Run: headless pygame with SDL's dummy video driver; simulated clock (each Clock.tick advances the game by its frame time, no real sleeping); random seed 0; keys injected as events and as key.get_pressed() state; no mouse input.
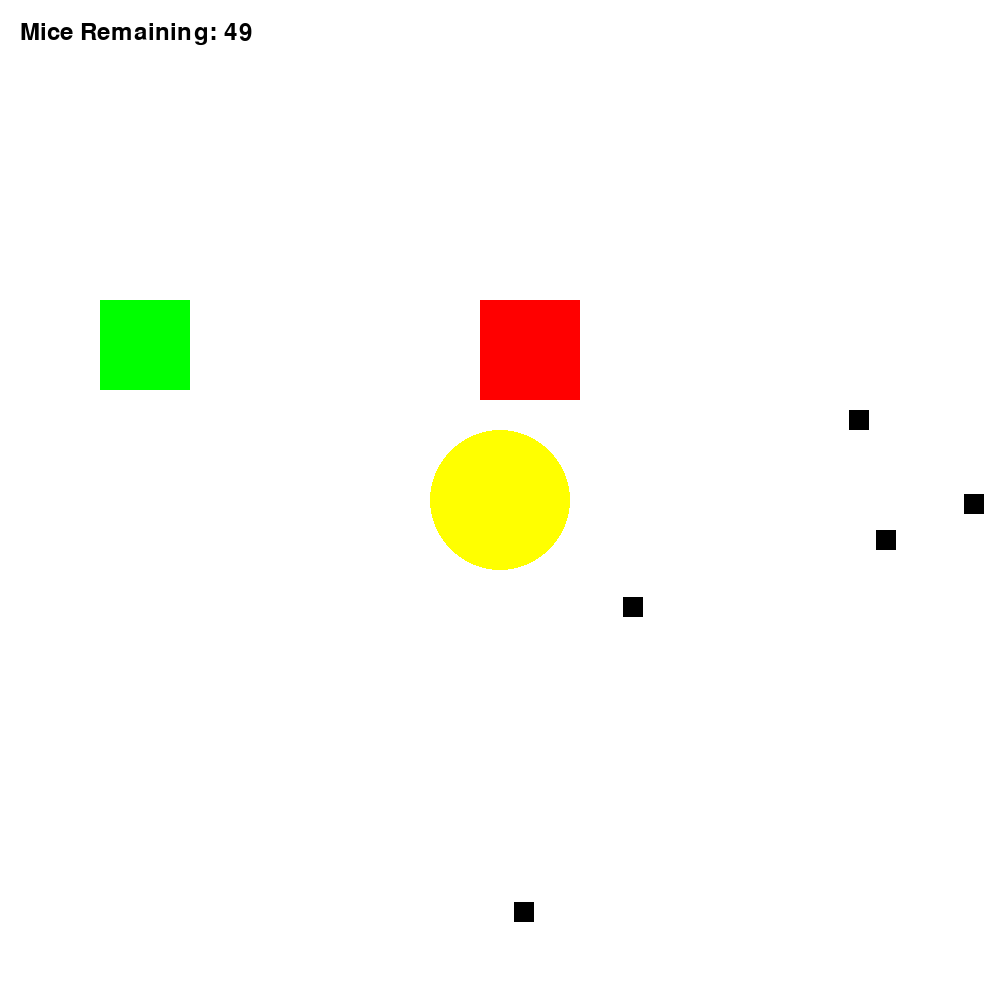
Frame 1 of 2 · flips 1–60 · no input
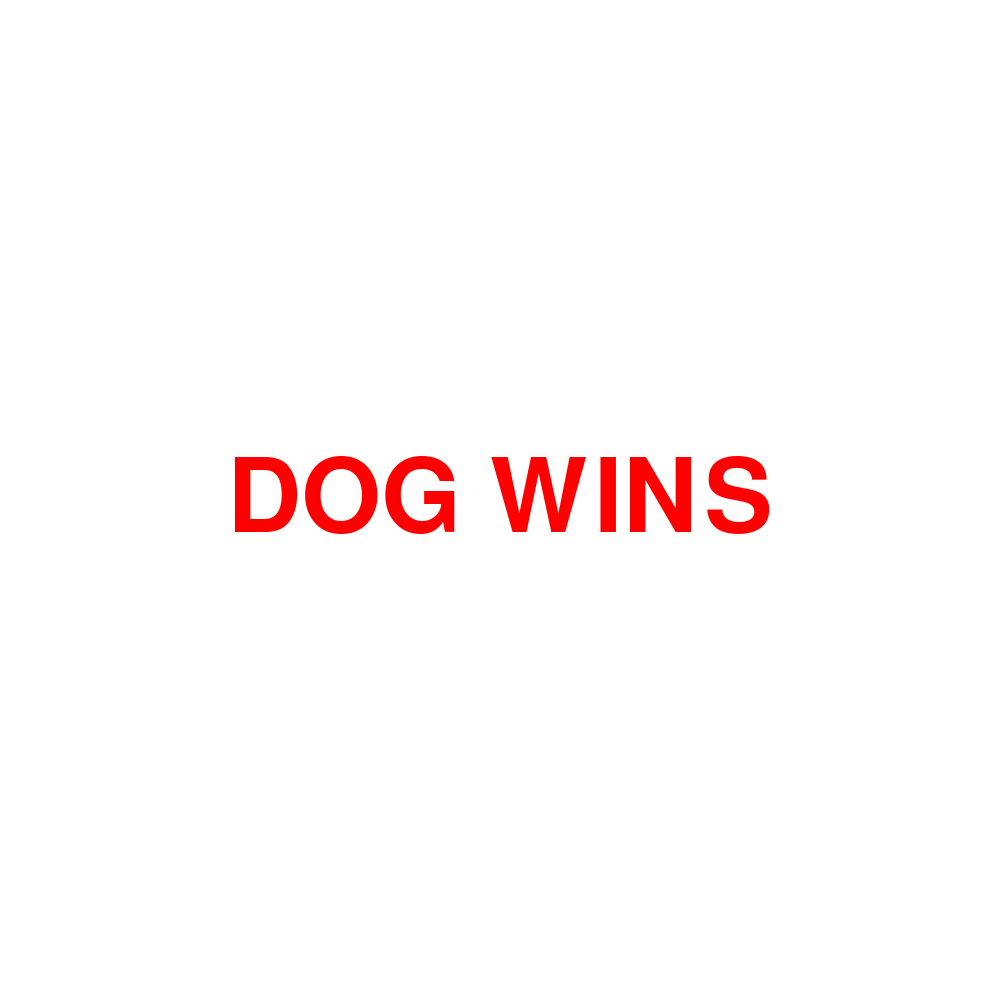
Frame 2 of 2 · flips 61–180 · tapped SPACE, RETURN · held RIGHT (→), D (game ended)

The pygame program that drew these frames:

import os
import pygame
import random
import math

# Initialize pygame
pygame.init()

# Set up game constants
SCREEN_WIDTH = 1000
SCREEN_HEIGHT = 1000
CAT_SIZE = 90
DOG_SIZE = 100
MOUSE_SIZE = 20
CHEESE_RADIUS = 70  # Larger cheese
SAFE_ZONE_SIZE = 150
MICE_GOAL = 50
UI_PADDING = 100  # Reserved space in the top-left for UI
CHEESE_SHRINK_RATE = 1  # Pixels per second

# Colors
BLACK = (0, 0, 0)
WHITE = (255, 255, 255)
RED = (255, 0, 0)
GREEN = (0, 255, 0)
BLUE = (0, 0, 255)
YELLOW = (255, 255, 0)

# Set up screen
screen = pygame.display.set_mode((SCREEN_WIDTH, SCREEN_HEIGHT))
pygame.display.set_caption("Cat vs Dog Game")

# Fonts
font = pygame.font.Font(None, 36)
message_font = pygame.font.Font(None, 72)
endgame_font = pygame.font.Font(None, 150)

# Load assets (use simple rectangles here for simplicity)
cat = pygame.Rect(100, 300, CAT_SIZE, CAT_SIZE)
dog = pygame.Rect(600, 300, DOG_SIZE, DOG_SIZE)
dog2 = None  # Second dog will be added later
cheese = {"x": SCREEN_WIDTH // 2, "y": SCREEN_HEIGHT // 2, "radius": CHEESE_RADIUS}
mice = [pygame.Rect(random.randint(UI_PADDING, SCREEN_WIDTH - MOUSE_SIZE),
                    random.randint(UI_PADDING, SCREEN_HEIGHT - MOUSE_SIZE), 
                    MOUSE_SIZE, MOUSE_SIZE) for _ in range(5)]

# Safe zone (initially hidden)
safe_zone = None

# Game variables
cat_speed = 4.0
dog_speed = 2.8
mice_speed = 0.0
mice_collected = 0
speed_increase = 1.0
dog2_added = False
safe_zone_spawned = False
game_over = False
winner = None  # "dog", "cat", or "mice"

def move_dog(dog):
    if dog.x > cat.x:
        dog.x -= int(dog_speed)
    elif dog.x < cat.x:
        dog.x += int(dog_speed)
    if dog.y > cat.y:
        dog.y -= int(dog_speed)
    elif dog.y < cat.y:
        dog.y += int(dog_speed)

def move_mice():
    for mouse_rect in mice:
        # Calculate avoidance from cat and dogs
        dx_cat = mouse_rect.x - cat.x
        dy_cat = mouse_rect.y - cat.y
        dist_cat = math.hypot(dx_cat, dy_cat)
        
        dx_dog = mouse_rect.x - dog.x
        dy_dog = mouse_rect.y - dog.y
        dist_dog = math.hypot(dx_dog, dy_dog)
        
        dist_dog2 = float('inf')
        if dog2:
            dx_dog2 = mouse_rect.x - dog2.x
            dy_dog2 = mouse_rect.y - dog2.y
            dist_dog2 = math.hypot(dx_dog2, dy_dog2)
        
        # Move toward cheese unless evading
        if dist_cat < 150 or dist_dog < 150 or dist_dog2 < 150:  # Avoid cat/dogs if close
            if dist_cat > 0:
                mouse_rect.x += round((dx_cat / dist_cat) * mice_speed)
                mouse_rect.y += round((dy_cat / dist_cat) * mice_speed)
            if dist_dog > 0:
                mouse_rect.x += round((dx_dog / dist_dog) * mice_speed)
                mouse_rect.y += round((dy_dog / dist_dog) * mice_speed)
            if dog2 and dist_dog2 > 0:
                mouse_rect.x += round((dx_dog2 / dist_dog2) * mice_speed)
                mouse_rect.y += round((dy_dog2 / dist_dog2) * mice_speed)
        else:  # Move toward cheese
            dx_cheese = cheese["x"] - mouse_rect.x
            dy_cheese = cheese["y"] - mouse_rect.y
            dist_cheese = math.hypot(dx_cheese, dy_cheese)
            if dist_cheese > 0:
                mouse_rect.x += round((dx_cheese / dist_cheese) * mice_speed)
                mouse_rect.y += round((dy_cheese / dist_cheese) * mice_speed)

        # Pac-Man-style boundary behavior
        if mouse_rect.x < 0:
            mouse_rect.x = SCREEN_WIDTH
        elif mouse_rect.x > SCREEN_WIDTH:
            mouse_rect.x = 0
        if mouse_rect.y < 0:
            mouse_rect.y = SCREEN_HEIGHT
        elif mouse_rect.y > SCREEN_HEIGHT:
            mouse_rect.y = 0

def draw_ui():
    remaining_text = font.render(f"Mice Remaining: {MICE_GOAL - mice_collected}", True, BLACK)
    screen.blit(remaining_text, (20, 20))

def shrink_cheese():
    global game_over, winner
    for mouse_rect in mice:
        dx = mouse_rect.x - cheese["x"]
        dy = mouse_rect.y - cheese["y"]
        dist = math.hypot(dx, dy)
        if dist <= cheese["radius"]:  # Mouse is "eating" the cheese
            cheese["radius"] -= CHEESE_SHRINK_RATE * (1 / 30)  # Adjust shrink rate for FPS
            if cheese["radius"] <= 0:  # If cheese is fully eaten
                cheese["radius"] = 0
                game_over = True
                winner = "mice"
                break

def add_mice():
    while len(mice) < 5:
        x = random.randint(0, SCREEN_WIDTH - MOUSE_SIZE)
        y = random.randint(UI_PADDING, SCREEN_HEIGHT - MOUSE_SIZE)
        mice.append(pygame.Rect(x, y, MOUSE_SIZE, MOUSE_SIZE))

def end_game_screen():
    screen.fill(WHITE)
    if winner == "dog":
        end_message = endgame_font.render("DOG WINS", True, RED)
    elif winner == "cat":
        end_message = endgame_font.render("CAT WINS", True, GREEN)
    elif winner == "mice":
        end_message = endgame_font.render("MICE WIN", True, BLACK)
    screen.blit(end_message, (SCREEN_WIDTH // 2 - end_message.get_width() // 2, SCREEN_HEIGHT // 2 - end_message.get_height() // 2))
    pygame.display.flip()
    pygame.time.wait(3000)

# Main game loop
running = True
clock = pygame.time.Clock()
while running:
    if game_over:
        end_game_screen()
        running = False
        break

    screen.fill(WHITE)

    # Event handling
    for event in pygame.event.get():
        if event.type == pygame.QUIT:
            running = False

    # Cat movement
    keys = pygame.key.get_pressed()
    if keys[pygame.K_LEFT] and cat.x - cat_speed >= 0:
        cat.x -= int(cat_speed)
    if keys[pygame.K_RIGHT] and cat.x + cat_speed <= SCREEN_WIDTH - CAT_SIZE:
        cat.x += int(cat_speed)
    if keys[pygame.K_UP] and cat.y - cat_speed >= 0:
        cat.y -= int(cat_speed)
    if keys[pygame.K_DOWN] and cat.y + cat_speed <= SCREEN_HEIGHT - CAT_SIZE:
        cat.y += int(cat_speed)

    # Dog movement
    move_dog(dog)

    # Add second dog after 40 mice are eaten
    if mice_collected >= 40 and not dog2_added:
        dog2 = pygame.Rect(400, 600, DOG_SIZE, DOG_SIZE)
        dog2_added = True

    # Move the second dog if added
    if dog2:
        move_dog(dog2)

    # Mice movement
    move_mice()

    # Shrink the cheese
    shrink_cheese()

    # Check collisions with mice
    for mouse_rect in mice[:]:
        if cat.colliderect(mouse_rect):
            mice.remove(mouse_rect)
            mice_collected += 1
            cat_speed += speed_increase  # Increase cat speed
            if mice_collected >= 10:
                mice_speed = 1.0 + (mice_collected - 10) * 0.1  # Gradual speed increase

    # Spawn safe zone randomly after goal is reached
    if mice_collected >= MICE_GOAL and not safe_zone_spawned:
        safe_zone = pygame.Rect(
            random.randint(0, SCREEN_WIDTH - SAFE_ZONE_SIZE),
            random.randint(0, SCREEN_HEIGHT - SAFE_ZONE_SIZE),
            SAFE_ZONE_SIZE,
            SAFE_ZONE_SIZE,
        )
        safe_zone_spawned = True

    # Check if cat and dog collide
    if cat.colliderect(dog) or (dog2 and cat.colliderect(dog2)):
        game_over = True
        winner = "dog"

    # Check if the cat wins by reaching the safe zone
    if safe_zone_spawned and cat.colliderect(safe_zone):
        game_over = True
        winner = "cat"

    # Add new mice
    add_mice()

    # Draw cheese
    pygame.draw.circle(screen, YELLOW, (cheese["x"], cheese["y"]), int(cheese["radius"]))

    # Draw safe zone if spawned
    if safe_zone:
        pygame.draw.rect(screen, BLUE, safe_zone)

    # Draw cat, dogs, and mice
    pygame.draw.rect(screen, GREEN, cat)
    pygame.draw.rect(screen, RED, dog)
    if dog2:
        pygame.draw.rect(screen, RED, dog2)
    for mouse_rect in mice:
        pygame.draw.rect(screen, BLACK, mouse_rect)

    # Draw UI
    draw_ui()

    # Update the screen
    pygame.display.flip()
    clock.tick(30)

# Quit pygame
pygame.quit()
